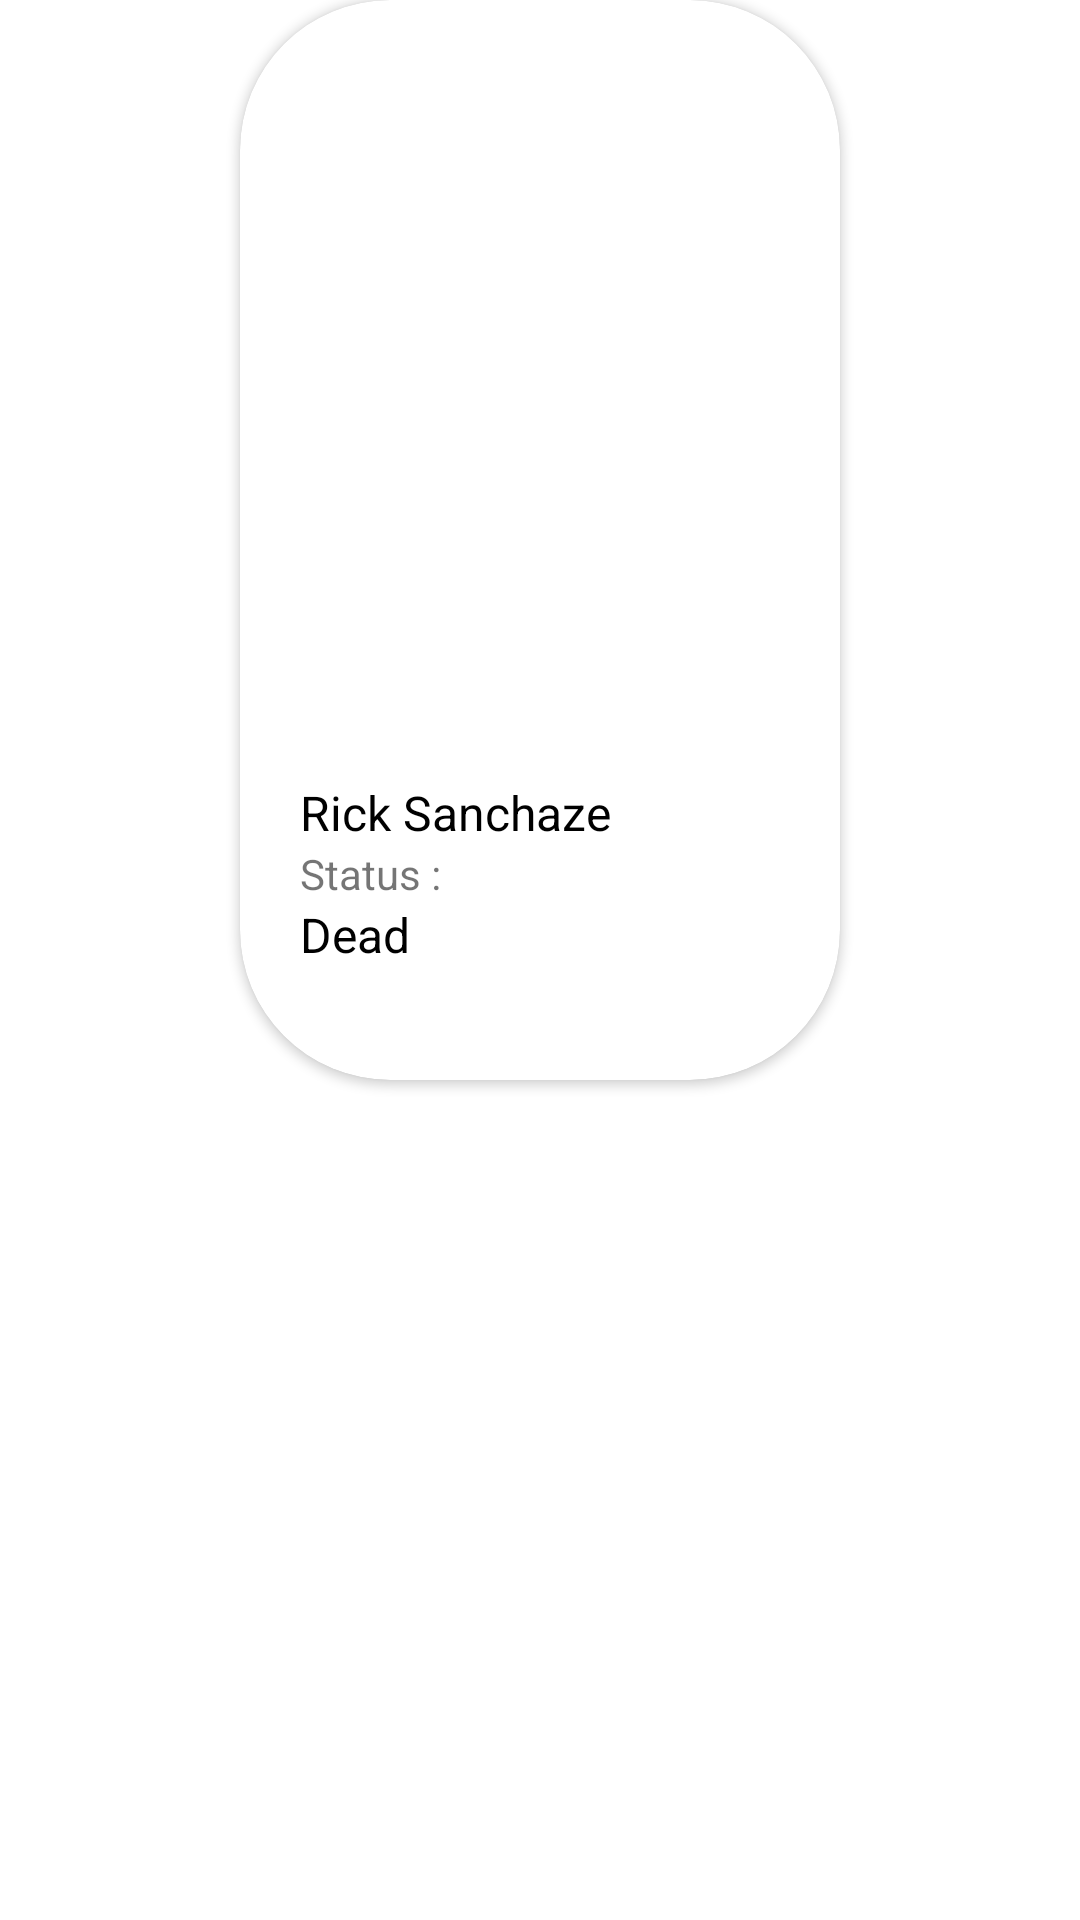

Android layout source for this screen:
<!-- AndroidManifest.xml: application theme Theme.RickAndMortyApi -->
<!-- res/layout/characters_item.xml -->
<?xml version="1.0" encoding="utf-8"?>
<androidx.constraintlayout.widget.ConstraintLayout xmlns:android="http://schemas.android.com/apk/res/android"
    xmlns:app="http://schemas.android.com/apk/res-auto"
    xmlns:tools="http://schemas.android.com/tools"
    android:layout_width="match_parent"
    android:layout_height="370dp"
    android:layout_marginVertical="20dp">

    <androidx.cardview.widget.CardView
        android:layout_width="match_parent"
        android:layout_height="360dp"
        android:layout_marginHorizontal="80dp"
        app:cardCornerRadius="50dp"
        app:layout_constraintTop_toTopOf="parent">

        <androidx.constraintlayout.widget.ConstraintLayout
            android:layout_width="match_parent"
            android:layout_height="match_parent">

            <ImageView
                android:id="@+id/imageCharacter"
                android:layout_width="match_parent"
                android:layout_height="250dp"
                android:scaleType="fitXY"
                app:layout_constraintTop_toTopOf="parent"
                tools:ignore="ContentDescription" />

            <TextView
                android:id="@+id/tvCharacterName"
                android:layout_width="0dp"
                android:layout_height="wrap_content"
                android:layout_marginHorizontal="20dp"
                android:layout_marginTop="10dp"
                android:text="@string/rick_sanchaze"
                android:textColor="@color/black"
                android:textSize="16sp"
                app:layout_constraintEnd_toEndOf="parent"
                app:layout_constraintStart_toStartOf="parent"
                app:layout_constraintTop_toBottomOf="@+id/imageCharacter" />

            <TextView
                android:id="@+id/statusTv"
                android:layout_width="wrap_content"
                android:layout_height="wrap_content"
                android:layout_marginStart="20dp"
                android:text="@string/status"
                app:layout_constraintStart_toStartOf="parent"
                app:layout_constraintTop_toBottomOf="@+id/tvCharacterName" />

            <TextView
                android:id="@+id/tvCharacterStatus"
                android:layout_width="0dp"
                android:layout_height="wrap_content"
                android:layout_marginHorizontal="20dp"
                android:layout_marginTop="0dp"
                android:text="@string/dead"
                android:textColor="@color/black"
                android:textSize="16sp"
                app:layout_constraintEnd_toEndOf="parent"
                app:layout_constraintStart_toStartOf="parent"
                app:layout_constraintTop_toBottomOf="@+id/statusTv" />

        </androidx.constraintlayout.widget.ConstraintLayout>

    </androidx.cardview.widget.CardView>

</androidx.constraintlayout.widget.ConstraintLayout>
<!-- resources referenced by this layout -->
<resources>
  <string name="dead">Dead</string>
  <string name="rick_sanchaze">Rick Sanchaze</string>
  <string name="status">Status :</string>
  <style name="Theme.RickAndMortyApi" parent="Theme.MaterialComponents.DayNight.DarkActionBar">
          
          <item name="colorPrimary">#686868</item>
          <item name="colorPrimaryVariant">#686868</item>
          <item name="colorOnPrimary">@color/white</item>
          
          <item name="colorSecondary">#999999</item>
          <item name="colorSecondaryVariant">#999999</item>
          <item name="colorOnSecondary">@color/black</item>
          
          <item name="android:statusBarColor" tools:targetApi="l">?attr/colorPrimaryVariant</item>
          
      </style>
  <!-- not gathered from this repository: default colours our renderer supplied (Android Studio template values) -->
  <color name="black">#FF000000</color>
  <color name="white">#FFFFFFFF</color>
</resources>
